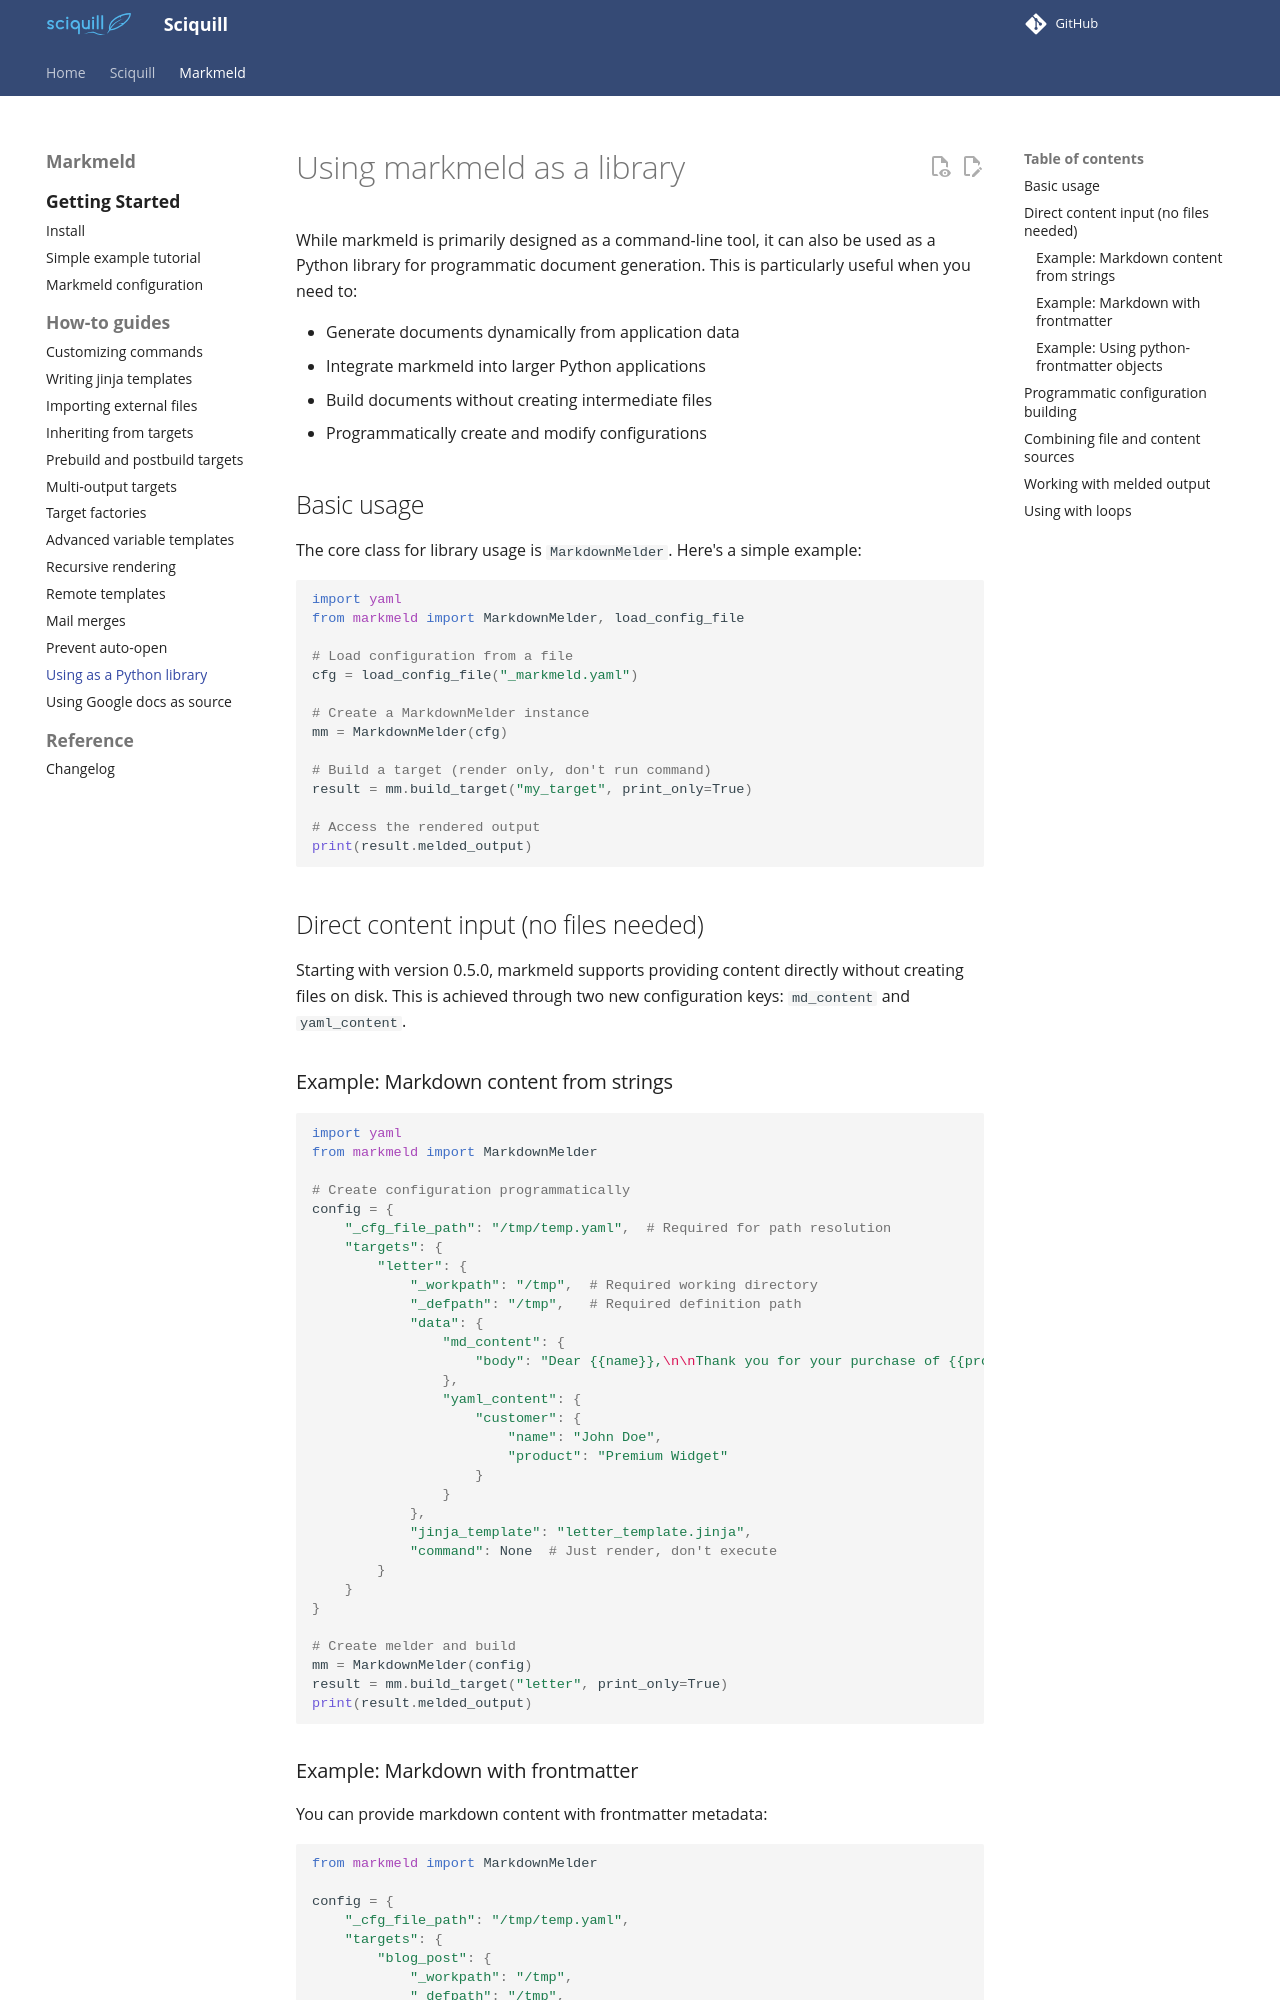

repository: databio/sciquill · page: markmeld/use_as_library/index.html · generator: mkdocs

# Using markmeld as a library

While markmeld is primarily designed as a command-line tool, it can also be used as a Python library for programmatic document generation. This is particularly useful when you need to:

- Generate documents dynamically from application data
- Integrate markmeld into larger Python applications
- Build documents without creating intermediate files
- Programmatically create and modify configurations

## Basic usage

The core class for library usage is `MarkdownMelder`. Here's a simple example:

```python
import yaml
from markmeld import MarkdownMelder, load_config_file

# Load configuration from a file
cfg = load_config_file("_markmeld.yaml")

# Create a MarkdownMelder instance
mm = MarkdownMelder(cfg)

# Build a target (render only, don't run command)
result = mm.build_target("my_target", print_only=True)

# Access the rendered output
print(result.melded_output)
```

## Direct content input (no files needed)

Starting with version 0.5.0, markmeld supports providing content directly without creating files on disk. This is achieved through two new configuration keys: `md_content` and `yaml_content`.

### Example: Markdown content from strings

```python
import yaml
from markmeld import MarkdownMelder

# Create configuration programmatically
config = {
    "_cfg_file_path": "/tmp/temp.yaml",  # Required for path resolution
    "targets": {
        "letter": {
            "_workpath": "/tmp",  # Required working directory
            "_defpath": "/tmp",   # Required definition path
            "data": {
                "md_content": {
                    "body": "Dear {{name}},\n\nThank you for your purchase of {{product}}.\n\nBest regards,\nThe Team"
                },
                "yaml_content": {
                    "customer": {
                        "name": "John Doe",
                        "product": "Premium Widget"
                    }
                }
            },
            "jinja_template": "letter_template.jinja",
            "command": None  # Just render, don't execute
        }
    }
}

# Create melder and build
mm = MarkdownMelder(config)
result = mm.build_target("letter", print_only=True)
print(result.melded_output)
```
